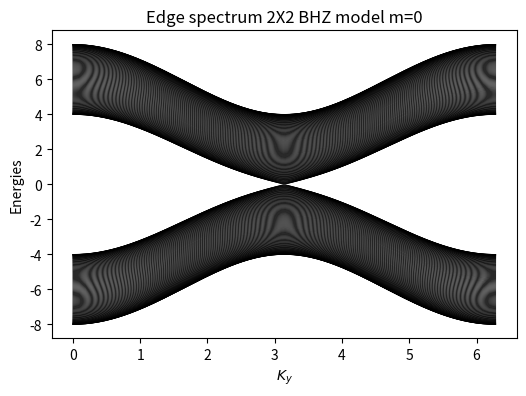

The matplotlib source for this figure:
import numpy as np
import matplotlib.pyplot as plt

Nx=100# no. of sites in x-direction
Nk=200# we will plot energies wrt ky this
     # is ky line reselution
m=4

kypoints=np.linspace(0,2*np.pi,Nk)

sigmaz=np.array([[1,0],[0,-1]])
sigmax=np.array([[0,1],[1,0]])
sigmay=np.array([[0,-1j],[1j,0]])

H=np.zeros((2*Nx,2*Nx),dtype=complex)
energies=np.zeros((Nk,2*Nx),dtype=complex)

for i,ky in enumerate(kypoints):
    H1=(m+2*np.cos(ky))*sigmaz - np.sin(ky)*sigmay
    H2=sigmaz - 0.5j*sigmax

    for x in range(Nx):
        H[2*x:2*x+2,2*x:2*x+2]=H1
        #sets the diagonal 2X2
        # matrices in the larger H matrix

        if x<Nx-1:
            H[2*x:2*x+2,2*(x+1):2*(x+1)+2]=H2#for each diagonal H1
            #the next two coloumns the same two rows has an H2
            H[2*(x+1):2*(x+1)+2,2*x:2*x+2]=H2.conj().T#for each diagonal H1
            #in that same coulmn the lower 2 rows have a H2dagger

    energies[i]=np.linalg.eigvalsh(H) #each specific row has stored energies corresponding
    # to a specific ky point and all x points

plt.figure(figsize=(6,4))
for n in range(2*Nx):
    plt.plot(kypoints,energies[:,n],'k',lw=0.6)

plt.xlabel("$K_y$")
plt.ylabel("Energies")
plt.title("Edge spectrum 2X2 BHZ model m=0")
plt.show()
                                 

                                 

        
        



